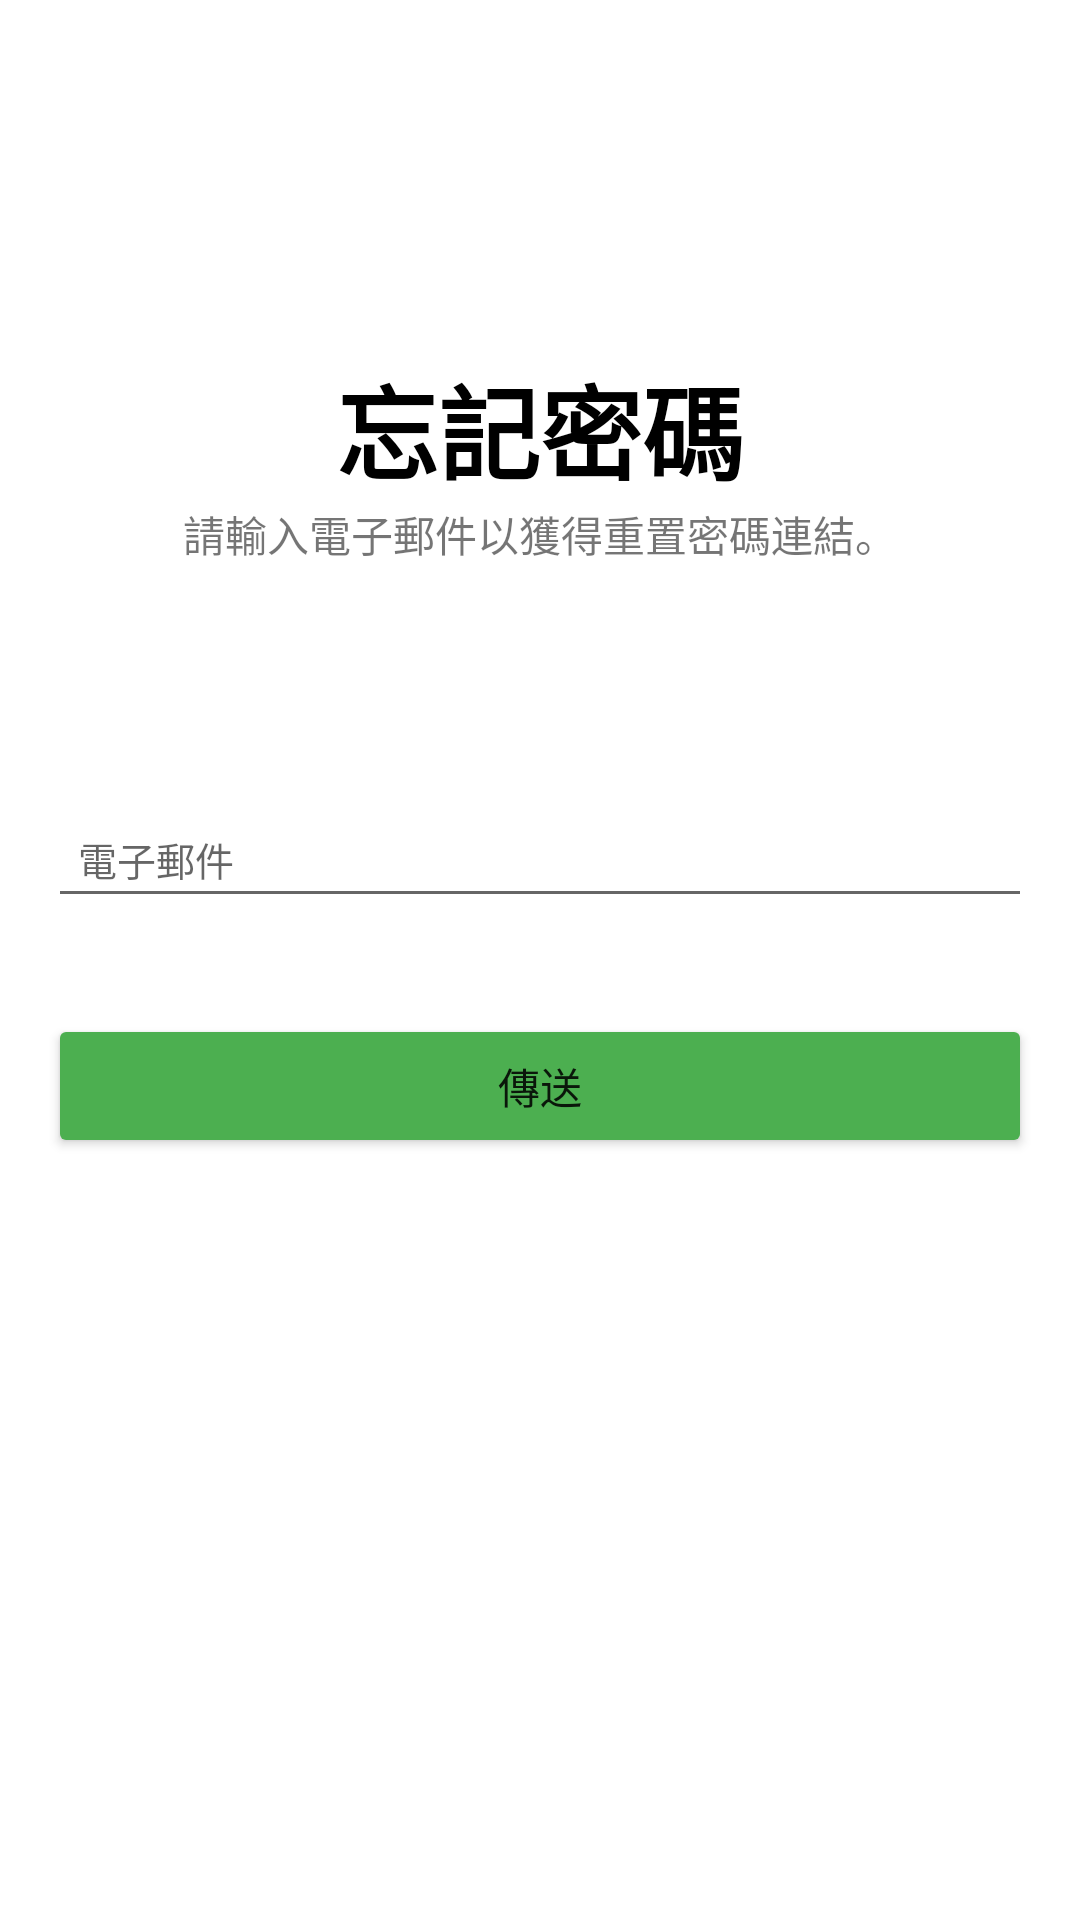

Write the Android layout XML for this screen, with the resource values it uses.
<!-- AndroidManifest.xml: application theme Theme.NoActionBar -->
<!-- res/layout/forgetpassword.xml -->
<?xml version="1.0" encoding="utf-8"?>
<androidx.constraintlayout.widget.ConstraintLayout xmlns:android="http://schemas.android.com/apk/res/android"
    xmlns:app="http://schemas.android.com/apk/res-auto"
    xmlns:tools="http://schemas.android.com/tools"
    android:layout_width="match_parent"
    android:layout_height="match_parent"
    tools:context=".ForgetPassword">

    <TextView
        android:id="@+id/textView"
        android:layout_width="wrap_content"
        android:layout_height="wrap_content"
        android:fontFamily="sans-serif-black"
        android:text="忘記密碼"
        android:textColor="@color/black"
        android:textSize="34sp"
        app:layout_constraintBottom_toBottomOf="parent"
        app:layout_constraintEnd_toEndOf="parent"
        app:layout_constraintStart_toStartOf="parent"
        app:layout_constraintTop_toTopOf="parent"
        app:layout_constraintVertical_bias="0.19999999" />

    <TextView
        android:id="@+id/textView2"
        android:layout_width="wrap_content"
        android:layout_height="wrap_content"
        android:text="請輸入電子郵件以獲得重置密碼連結。"
        android:textSize="14sp"
        app:layout_constraintEnd_toEndOf="parent"
        app:layout_constraintStart_toStartOf="parent"
        app:layout_constraintTop_toBottomOf="@+id/textView" />

    <EditText
        android:id="@+id/Email"
        android:layout_width="0dp"
        android:layout_height="wrap_content"
        android:layout_marginStart="16dp"
        android:layout_marginLeft="16dp"
        android:layout_marginEnd="16dp"
        android:layout_marginRight="16dp"
        android:ems="10"
        android:hint="電子郵件"
        android:inputType="textEmailAddress"
        android:padding="10dp"
        android:textColor="@color/black"
        android:textSize="13sp"
        app:layout_constraintBottom_toBottomOf="parent"
        app:layout_constraintEnd_toEndOf="parent"
        app:layout_constraintStart_toStartOf="parent"
        app:layout_constraintTop_toBottomOf="@+id/textView2"
        app:layout_constraintVertical_bias="0.19" />

    <Button
        android:id="@+id/getbutton"
        android:layout_width="0dp"
        android:layout_height="wrap_content"
        android:layout_marginStart="16dp"
        android:layout_marginLeft="16dp"
        android:layout_marginTop="32dp"
        android:layout_marginEnd="16dp"
        android:layout_marginRight="16dp"
        android:text="傳送"
        android:textSize="14sp"
        app:backgroundTint="#4CAF50"
        app:cornerRadius="45sp"
        app:layout_constraintEnd_toEndOf="parent"
        app:layout_constraintStart_toStartOf="parent"
        app:layout_constraintTop_toBottomOf="@+id/Email" />

    <ProgressBar
        android:id="@+id/progressBar2"
        style="?android:attr/progressBarStyle"
        android:layout_width="47dp"
        android:layout_height="35dp"
        android:layout_marginBottom="32dp"
        android:visibility="invisible"
        app:layout_constraintBottom_toBottomOf="parent"
        app:layout_constraintEnd_toEndOf="parent"
        app:layout_constraintStart_toStartOf="parent" />

</androidx.constraintlayout.widget.ConstraintLayout>
<!-- resources referenced by this layout -->
<resources>
  <style name="Theme.NoActionBar" parent="Theme.NewSettings">
          <item name="windowNoTitle">true</item>
          <item name="windowActionBar">false</item>
          <item name="android:windowFullscreen">true</item>
      </style>
  <style name="Theme.NewSettings" parent="Theme.MaterialComponents.DayNight.DarkActionBar">
          
          <item name="colorPrimary">@color/white</item>
          <item name="colorPrimaryVariant">@color/purple_700</item>
          <item name="colorOnPrimary">@color/white</item>
          
          <item name="colorSecondary">@color/teal_200</item>
          <item name="colorSecondaryVariant">@color/teal_700</item>
          <item name="colorOnSecondary">@color/black</item>
          
          <item name="android:statusBarColor" tools:targetApi="l">?attr/colorPrimaryVariant</item>
          
      </style>
  <!-- not gathered from this repository: default colours our renderer supplied (Android Studio template values) -->
  <color name="purple_700">#FF3700B3</color>
  <color name="teal_200">#FF03DAC5</color>
  <color name="teal_700">#FF018786</color>
  <color name="black">#FF000000</color>
  <color name="white">#FFFFFFFF</color>
</resources>
